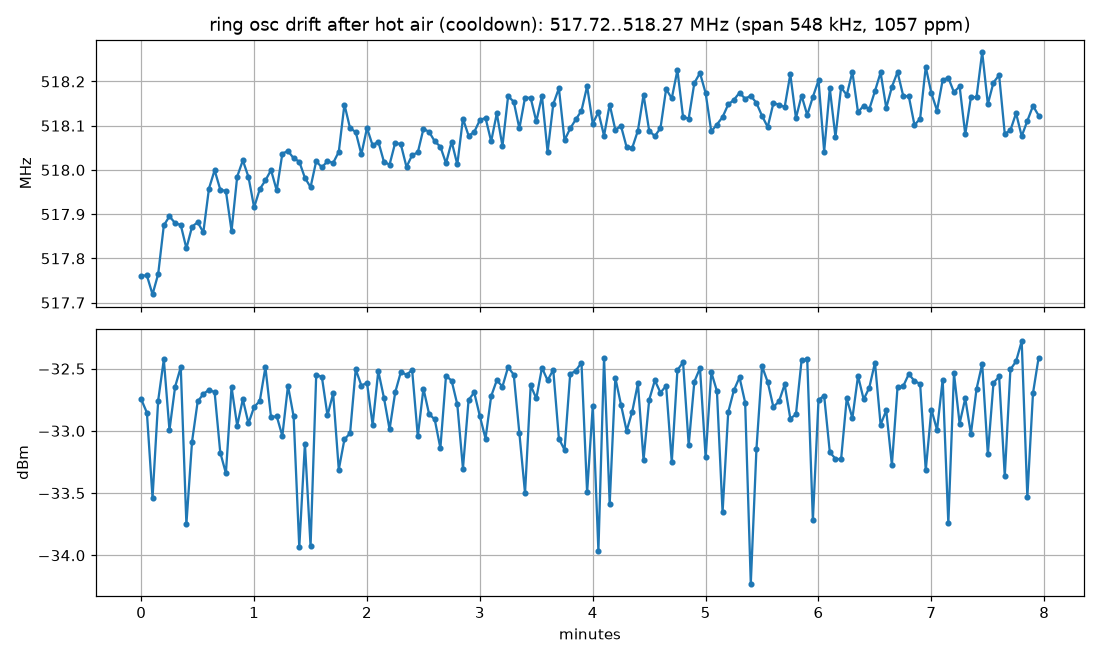

Values plotted in this chart, from the file beside it:
t_s, f_hz, p_dbm
0.0, 517760983, -32.7
3.0, 517761379, -32.9
6.0, 517718607, -33.5
9.0, 517764534, -32.8
12.0, 517874470, -32.4
15.0, 517895299, -33.0
18.0, 517879543, -32.6
21.0, 517875539, -32.5
24.0, 517822652, -33.7
27.0, 517871600, -33.1
30.0, 517881754, -32.8
33.0, 517858746, -32.7
36.0, 517957865, -32.7
39.0, 517999372, -32.7
42.0, 517955631, -33.2
45.0, 517951982, -33.3
48.0, 517862042, -32.6
51.0, 517984799, -33.0
54.0, 518021587, -32.7
57.0, 517984017, -32.9
60.0, 517915408, -32.8
63.0, 517956441, -32.8
66.0, 517976416, -32.5
69.0, 517999533, -32.9
72.0, 517953635, -32.9
75.0, 518036851, -33.0
78.0, 518043002, -32.6
81.0, 518026304, -32.9
84.0, 518018802, -33.9
87.0, 517982016, -33.1
90.0, 517961066, -33.9
93.0, 518019786, -32.6
96.0, 518005649, -32.6
99.0, 518019790, -32.9
102.0, 518015759, -32.7
105.0, 518040910, -33.3
108.0, 518147831, -33.1
111.0, 518094215, -33.0
114.0, 518085815, -32.5
117.0, 518035336, -32.6
120.0, 518094648, -32.6
123.0, 518055230, -33.0
126.0, 518064217, -32.5
129.0, 518018422, -32.7
132.0, 518011998, -33.0
135.0, 518061523, -32.7
138.0, 518057669, -32.5
141.0, 518006533, -32.5
144.0, 518033642, -32.5
147.0, 518039441, -33.0
150.0, 518092845, -32.7
153.0, 518086301, -32.9
156.0, 518064556, -32.9
159.0, 518052588, -33.1
162.0, 518015136, -32.6
165.0, 518063831, -32.6
168.0, 518012458, -32.8
171.0, 518115850, -33.3
174.0, 518077377, -32.8
177.0, 518085718, -32.7
... 100 more rows
